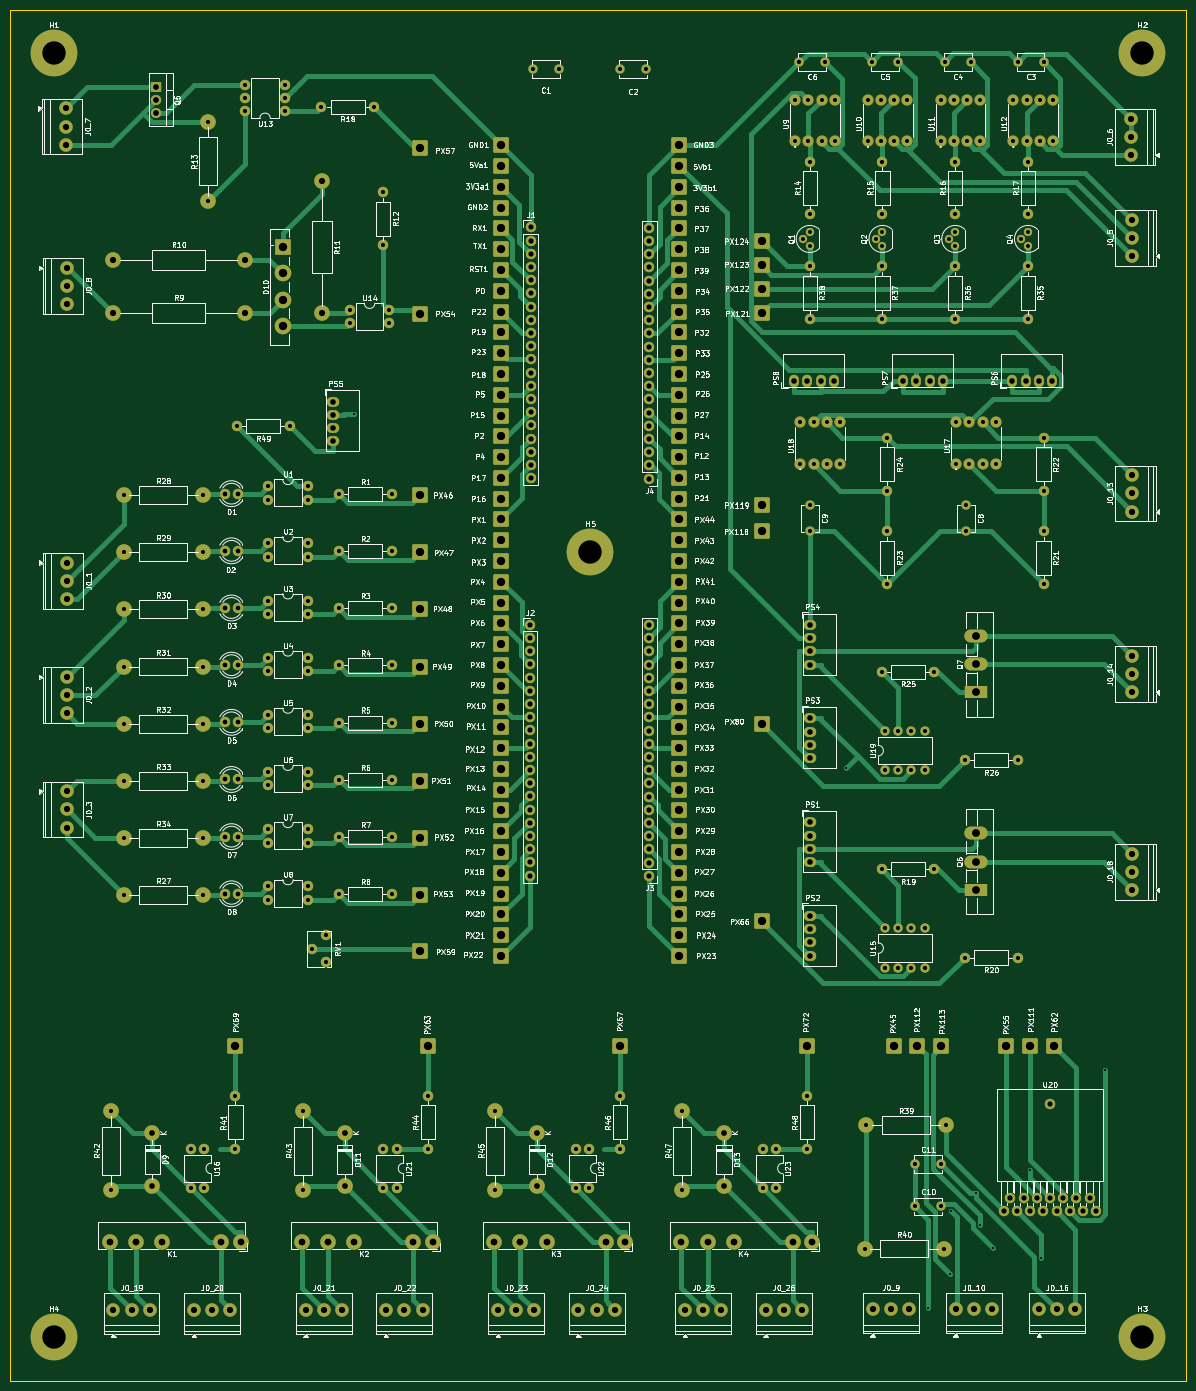
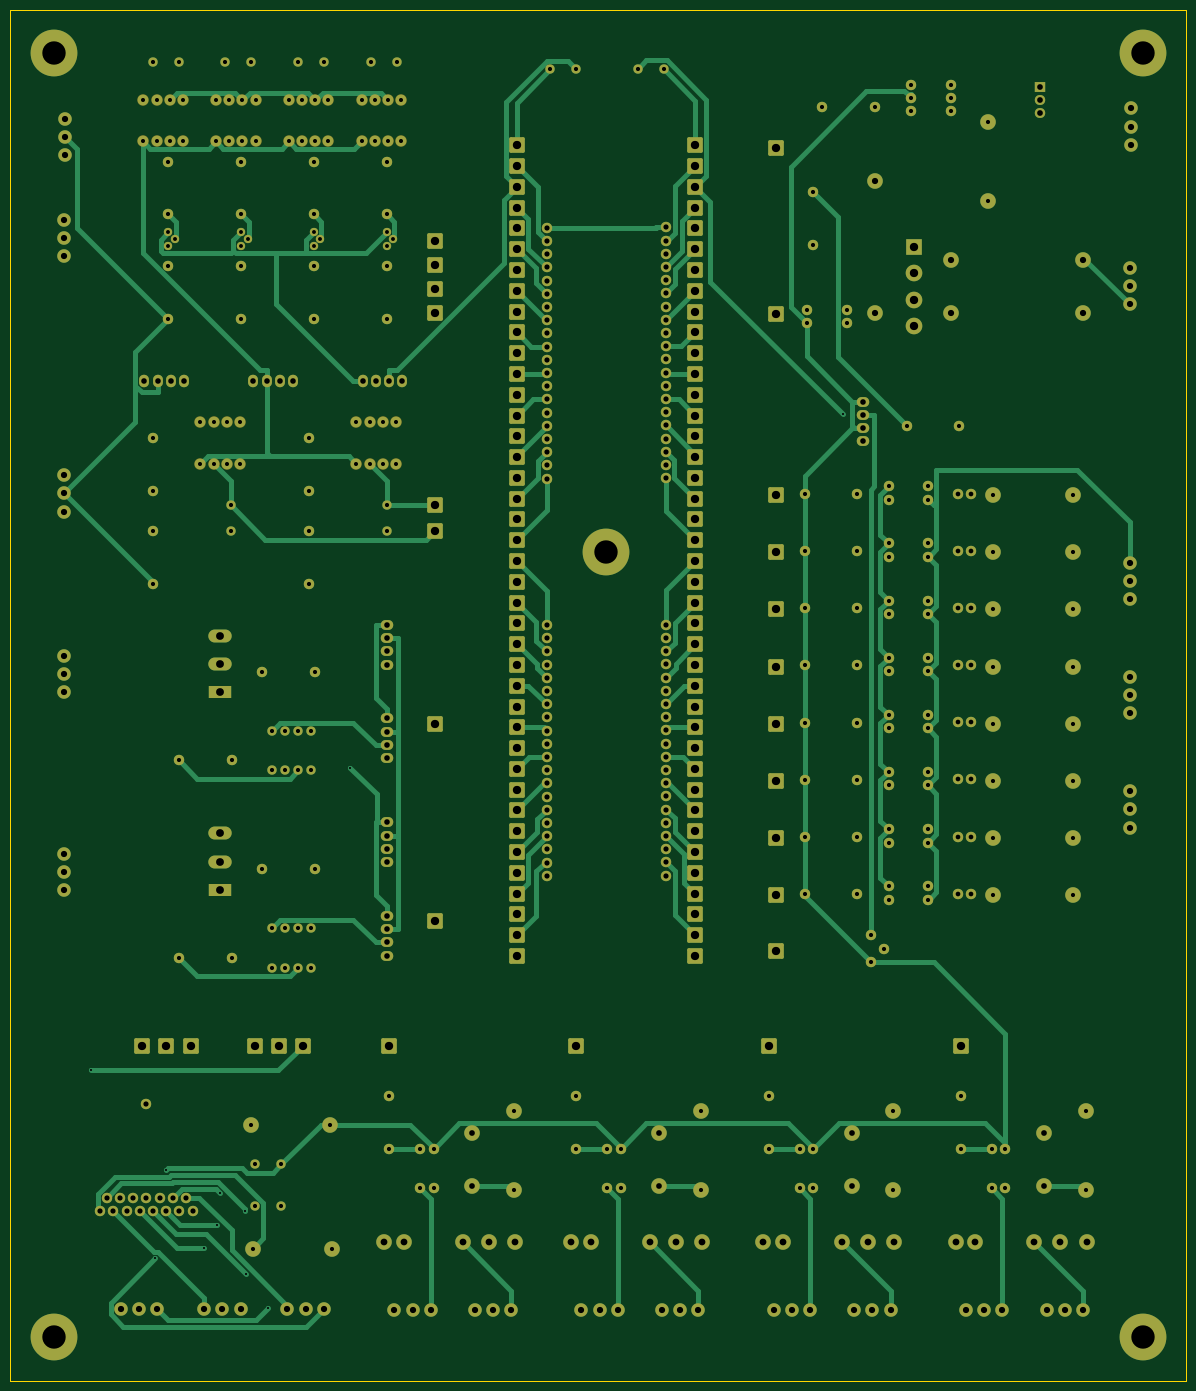
Circuit board: 11 layer files. Board 226.2 x 263.7 mm.
- bottom_copper: PCB_HORNO-B_Cu.gbr (73714 bytes)
- bottom_mask: PCB_HORNO-B_Mask.gbr (22999 bytes)
- paste: PCB_HORNO-B_Paste.gbr (452 bytes)
- bottom_silk: PCB_HORNO-B_Silkscreen.gbr (453 bytes)
- outline: PCB_HORNO-Edge_Cuts.gbr (606 bytes)
- top_copper: PCB_HORNO-F_Cu.gbr (88834 bytes)
- top_mask: PCB_HORNO-F_Mask.gbr (22999 bytes)
- paste: PCB_HORNO-F_Paste.gbr (452 bytes)
- top_silk: PCB_HORNO-F_Silkscreen.gbr (468242 bytes)
- drill: PCB_HORNO-NPTH.drl (269 bytes)
- drill: PCB_HORNO-PTH.drl (10268 bytes)

=== bottom_copper: PCB_HORNO-B_Cu.gbr (73714 bytes, source omitted) ===
=== bottom_mask: PCB_HORNO-B_Mask.gbr (22999 bytes, source omitted) ===
=== paste: PCB_HORNO-B_Paste.gbr ===
%TF.GenerationSoftware,KiCad,Pcbnew,9.0.3*%
%TF.CreationDate,2025-10-22T18:44:45-06:00*%
%TF.ProjectId,PCB_HORNO,5043425f-484f-4524-9e4f-2e6b69636164,rev?*%
%TF.SameCoordinates,Original*%
%TF.FileFunction,Paste,Bot*%
%TF.FilePolarity,Positive*%
%FSLAX46Y46*%
G04 Gerber Fmt 4.6, Leading zero omitted, Abs format (unit mm)*
G04 Created by KiCad (PCBNEW 9.0.3) date 2025-10-22 18:44:45*
%MOMM*%
%LPD*%
G01*
G04 APERTURE LIST*
G04 APERTURE END LIST*
M02*

=== bottom_silk: PCB_HORNO-B_Silkscreen.gbr ===
%TF.GenerationSoftware,KiCad,Pcbnew,9.0.3*%
%TF.CreationDate,2025-10-22T18:44:45-06:00*%
%TF.ProjectId,PCB_HORNO,5043425f-484f-4524-9e4f-2e6b69636164,rev?*%
%TF.SameCoordinates,Original*%
%TF.FileFunction,Legend,Bot*%
%TF.FilePolarity,Positive*%
%FSLAX46Y46*%
G04 Gerber Fmt 4.6, Leading zero omitted, Abs format (unit mm)*
G04 Created by KiCad (PCBNEW 9.0.3) date 2025-10-22 18:44:45*
%MOMM*%
%LPD*%
G01*
G04 APERTURE LIST*
G04 APERTURE END LIST*
M02*

=== outline: PCB_HORNO-Edge_Cuts.gbr ===
%TF.GenerationSoftware,KiCad,Pcbnew,9.0.3*%
%TF.CreationDate,2025-10-22T18:44:45-06:00*%
%TF.ProjectId,PCB_HORNO,5043425f-484f-4524-9e4f-2e6b69636164,rev?*%
%TF.SameCoordinates,Original*%
%TF.FileFunction,Profile,NP*%
%FSLAX46Y46*%
G04 Gerber Fmt 4.6, Leading zero omitted, Abs format (unit mm)*
G04 Created by KiCad (PCBNEW 9.0.3) date 2025-10-22 18:44:45*
%MOMM*%
%LPD*%
G01*
G04 APERTURE LIST*
%TA.AperFunction,Profile*%
%ADD10C,0.050000*%
%TD*%
G04 APERTURE END LIST*
D10*
X36200000Y-12677500D02*
X262400000Y-12677500D01*
X262400000Y-276400000D01*
X36200000Y-276400000D01*
X36200000Y-12677500D01*
M02*

=== top_copper: PCB_HORNO-F_Cu.gbr (88834 bytes, source omitted) ===
=== top_mask: PCB_HORNO-F_Mask.gbr (22999 bytes, source omitted) ===
=== paste: PCB_HORNO-F_Paste.gbr ===
%TF.GenerationSoftware,KiCad,Pcbnew,9.0.3*%
%TF.CreationDate,2025-10-22T18:44:45-06:00*%
%TF.ProjectId,PCB_HORNO,5043425f-484f-4524-9e4f-2e6b69636164,rev?*%
%TF.SameCoordinates,Original*%
%TF.FileFunction,Paste,Top*%
%TF.FilePolarity,Positive*%
%FSLAX46Y46*%
G04 Gerber Fmt 4.6, Leading zero omitted, Abs format (unit mm)*
G04 Created by KiCad (PCBNEW 9.0.3) date 2025-10-22 18:44:45*
%MOMM*%
%LPD*%
G01*
G04 APERTURE LIST*
G04 APERTURE END LIST*
M02*

=== top_silk: PCB_HORNO-F_Silkscreen.gbr (468242 bytes, source omitted) ===
=== drill: PCB_HORNO-NPTH.drl ===
M48
; DRILL file {KiCad 9.0.3} date 2025-10-22T18:44:42-0600
; FORMAT={-:-/ absolute / metric / decimal}
; #@! TF.CreationDate,2025-10-22T18:44:42-06:00
; #@! TF.GenerationSoftware,Kicad,Pcbnew,9.0.3
; #@! TF.FileFunction,NonPlated,1,2,NPTH
FMAT,2
METRIC
%
G90
G05
M30

=== drill: PCB_HORNO-PTH.drl (10268 bytes, source omitted) ===
